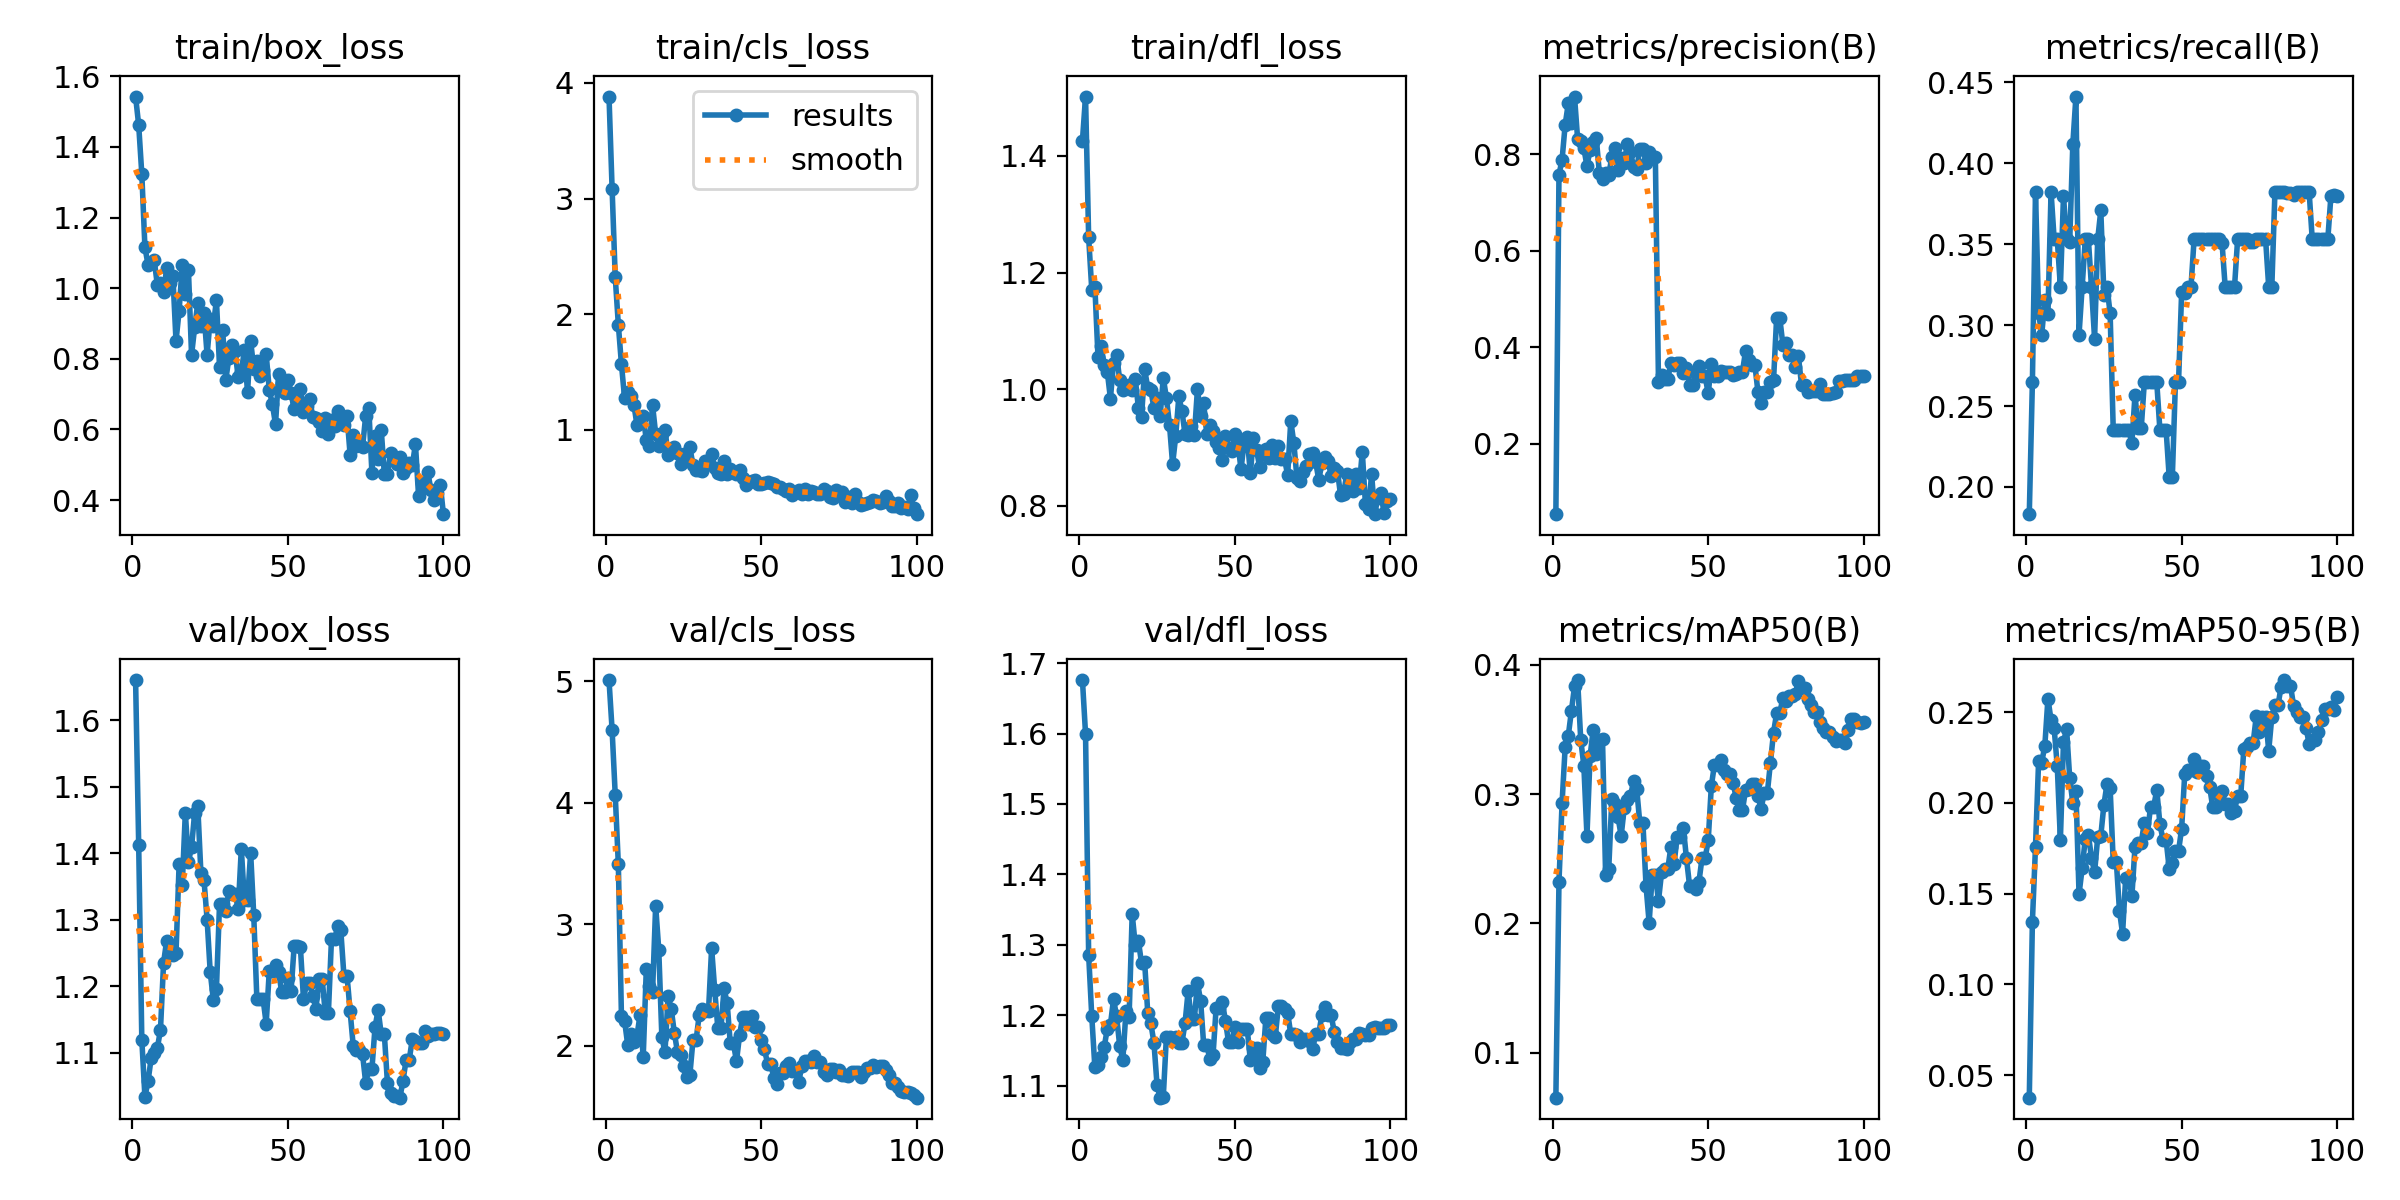

Source data for this figure (header and first rows):
epoch, time, train/box_loss, train/cls_loss, train/dfl_loss, metrics/precision(B), metrics/recall(B), metrics/mAP50(B), metrics/mAP50-95(B), val/box_loss, val/cls_loss, val/dfl_loss, lr/pg0, lr/pg1, lr/pg2
1, 37.21, 1.543, 3.883, 1.426, 0.05439, 0.1832, 0.06535, 0.03752, 1.661, 5.011, 1.676, 2.5e-05, 2.5e-05, 2.5e-05
2, 72.24, 1.462, 3.081, 1.502, 0.7572, 0.2647, 0.2321, 0.1345, 1.413, 4.598, 1.599, 6.18813e-05, 6.18813e-05, 6.18813e-05
3, 114.1, 1.324, 2.321, 1.26, 0.7889, 0.3824, 0.2933, 0.1758, 1.12, 4.067, 1.286, 9.802e-05, 9.802e-05, 9.802e-05
4, 156.1, 1.116, 1.909, 1.171, 0.8615, 0.3076, 0.3366, 0.2232, 1.034, 3.492, 1.199, 0.0001334, 0.0001334, 0.0001334
5, 199, 1.066, 1.567, 1.176, 0.9052, 0.2941, 0.3452, 0.2222, 1.057, 2.24, 1.126, 0.0001681, 0.0001681, 0.0001681
6, 237.4, 1.071, 1.275, 1.056, 0.864, 0.3154, 0.3642, 0.2315, 1.092, 2.206, 1.13, 0.000202, 0.000202, 0.000202
7, 268.6, 1.079, 1.33, 1.074, 0.9194, 0.3067, 0.3833, 0.2575, 1.099, 2.008, 1.141, 0.0002351, 0.0002351, 0.0002351
8, 298.3, 1.009, 1.293, 1.042, 0.8315, 0.3824, 0.3882, 0.2455, 1.108, 2.093, 1.155, 0.0002676, 0.0002676, 0.0002676
9, 327.8, 1.016, 1.218, 1.03, 0.8269, 0.3529, 0.342, 0.241, 1.134, 2.032, 1.181, 0.0002993, 0.0002993, 0.0002993
10, 359.1, 0.989, 1.038, 0.9842, 0.8125, 0.3529, 0.322, 0.2201, 1.236, 2.083, 1.186, 0.0003302, 0.0003302, 0.0003302
11, 388.8, 1.056, 1.06, 1.045, 0.7754, 0.3235, 0.2679, 0.1795, 1.269, 2.256, 1.223, 0.0003604, 0.0003604, 0.0003604
12, 417.9, 1.014, 1.12, 1.058, 0.8086, 0.3796, 0.3291, 0.2335, 1.254, 1.905, 1.198, 0.0003899, 0.0003899, 0.0003899
13, 448.1, 1.034, 0.9089, 1.015, 0.8262, 0.3529, 0.3497, 0.2406, 1.247, 2.634, 1.156, 0.0004186, 0.0004186, 0.0004186
14, 479.6, 0.8503, 0.8568, 0.9983, 0.8329, 0.3516, 0.3307, 0.2136, 1.25, 2.489, 1.137, 0.0004465, 0.0004465, 0.0004465
15, 513.3, 0.9359, 1.214, 1.006, 0.7608, 0.4118, 0.3419, 0.2, 1.384, 2.44, 1.206, 0.0004738, 0.0004738, 0.0004738
16, 549, 1.065, 0.965, 1.008, 0.7477, 0.4412, 0.3426, 0.2067, 1.352, 3.151, 1.197, 0.0005003, 0.0005003, 0.0005003
17, 588.9, 0.9843, 0.8563, 0.9984, 0.7618, 0.2941, 0.2373, 0.1497, 1.461, 2.79, 1.344, 0.000526, 0.000526, 0.000526
18, 628, 1.051, 0.963, 1.017, 0.7563, 0.3235, 0.2418, 0.1639, 1.387, 2.067, 1.299, 0.000551, 0.000551, 0.000551
19, 668.9, 0.8106, 1, 0.9685, 0.7949, 0.3529, 0.2963, 0.1802, 1.409, 1.948, 1.305, 0.0005753, 0.0005753, 0.0005753
20, 705.6, 0.8894, 0.7836, 0.9524, 0.8123, 0.3529, 0.2927, 0.1824, 1.461, 2.405, 1.274, 0.0005988, 0.0005988, 0.0005988
21, 735.1, 0.9574, 0.8186, 1.035, 0.7665, 0.3235, 0.282, 0.1698, 1.471, 2.303, 1.276, 0.0006216, 0.0006216, 0.0006216
22, 764.4, 0.8919, 0.8474, 1.003, 0.793, 0.2915, 0.2677, 0.1616, 1.371, 2.107, 1.204, 0.0006436, 0.0006436, 0.0006436
23, 796, 0.9301, 0.7957, 0.9988, 0.7824, 0.3529, 0.2896, 0.181, 1.36, 1.949, 1.188, 0.0006649, 0.0006649, 0.0006649
24, 825.3, 0.8111, 0.7025, 0.9676, 0.8214, 0.3708, 0.2951, 0.1818, 1.301, 1.919, 1.161, 0.0006854, 0.0006854, 0.0006854
25, 855.1, 0.9127, 0.7909, 0.9852, 0.8037, 0.3189, 0.2985, 0.199, 1.222, 1.828, 1.101, 0.0007052, 0.0007052, 0.0007052
26, 883.8, 0.8925, 0.7417, 0.9541, 0.7745, 0.3235, 0.3103, 0.2104, 1.18, 1.739, 1.083, 0.0007243, 0.0007243, 0.0007243
27, 912.9, 0.967, 0.8485, 1.02, 0.7684, 0.3072, 0.304, 0.2082, 1.196, 1.757, 1.084, 0.0007426, 0.0007426, 0.0007426
28, 941.8, 0.7765, 0.6957, 0.9855, 0.8117, 0.2353, 0.2777, 0.1675, 1.324, 2.044, 1.169, 0.0007602, 0.0007602, 0.0007602
29, 971.2, 0.882, 0.6547, 0.9389, 0.8117, 0.2353, 0.2777, 0.1675, 1.324, 2.044, 1.169, 0.000777, 0.000777, 0.000777
30, 1002, 0.7394, 0.6499, 0.8715, 0.7827, 0.2353, 0.2291, 0.1406, 1.313, 2.25, 1.165, 0.0007931, 0.0007931, 0.0007931
31, 1033, 0.8026, 0.6414, 0.9198, 0.804, 0.2353, 0.2005, 0.1279, 1.343, 2.302, 1.169, 0.0008085, 0.0008085, 0.0008085
32, 1064, 0.8401, 0.7336, 0.9877, 0.7943, 0.2353, 0.2377, 0.1588, 1.339, 2.286, 1.161, 0.0008231, 0.0008231, 0.0008231
33, 1100, 0.8212, 0.7038, 0.9627, 0.7943, 0.2353, 0.2377, 0.1588, 1.339, 2.286, 1.161, 0.0008369, 0.0008369, 0.0008369
34, 1137, 0.7477, 0.7894, 0.9228, 0.3291, 0.2271, 0.2175, 0.1486, 1.316, 2.802, 1.189, 0.0008416, 0.0008416, 0.0008416
35, 1173, 0.764, 0.672, 0.9215, 0.3428, 0.2569, 0.2395, 0.1758, 1.407, 2.457, 1.235, 0.0008293, 0.0008293, 0.0008293
36, 1208, 0.825, 0.6294, 0.9373, 0.3337, 0.2362, 0.2422, 0.1781, 1.329, 2.141, 1.195, 0.0008169, 0.0008169, 0.0008169
37, 1239, 0.7054, 0.6176, 0.9217, 0.3337, 0.2362, 0.2422, 0.1781, 1.329, 2.141, 1.195, 0.0008045, 0.0008045, 0.0008045
38, 1270, 0.8516, 0.7304, 1.001, 0.3685, 0.2647, 0.2593, 0.1889, 1.401, 2.471, 1.246, 0.0007921, 0.0007921, 0.0007921
39, 1301, 0.7724, 0.6156, 0.9537, 0.3635, 0.2647, 0.2459, 0.1832, 1.308, 2.347, 1.221, 0.0007797, 0.0007797, 0.0007797
40, 1333, 0.7938, 0.6605, 0.9759, 0.3674, 0.2647, 0.2668, 0.1979, 1.182, 2.019, 1.158, 0.0007674, 0.0007674, 0.0007674
41, 1365, 0.7503, 0.6347, 0.9227, 0.3674, 0.2647, 0.2668, 0.1979, 1.182, 2.019, 1.158, 0.000755, 0.000755, 0.000755
42, 1396, 0.7679, 0.6181, 0.9386, 0.3461, 0.2647, 0.274, 0.207, 1.181, 1.871, 1.137, 0.0007426, 0.0007426, 0.0007426
43, 1427, 0.813, 0.6561, 0.9289, 0.3582, 0.2353, 0.2504, 0.1884, 1.144, 2.089, 1.143, 0.0007302, 0.0007302, 0.0007302
44, 1459, 0.7119, 0.58, 0.9093, 0.3224, 0.2353, 0.2292, 0.1796, 1.224, 2.238, 1.211, 0.0007179, 0.0007179, 0.0007179
45, 1490, 0.6708, 0.5242, 0.8987, 0.3224, 0.2353, 0.2292, 0.1796, 1.224, 2.238, 1.211, 0.0007055, 0.0007055, 0.0007055
46, 1520, 0.6146, 0.5462, 0.8796, 0.3465, 0.2059, 0.2268, 0.1637, 1.232, 2.174, 1.219, 0.0006931, 0.0006931, 0.0006931
47, 1551, 0.7571, 0.5534, 0.9205, 0.3606, 0.2059, 0.2319, 0.1668, 1.222, 2.243, 1.192, 0.0006808, 0.0006808, 0.0006808
48, 1582, 0.7302, 0.561, 0.8996, 0.3399, 0.2647, 0.2504, 0.1735, 1.191, 2.156, 1.162, 0.0006684, 0.0006684, 0.0006684
49, 1612, 0.7029, 0.528, 0.8947, 0.3399, 0.2647, 0.2504, 0.1735, 1.191, 2.156, 1.162, 0.000656, 0.000656, 0.000656
50, 1643, 0.7411, 0.5327, 0.9225, 0.3044, 0.3205, 0.2643, 0.1858, 1.213, 2.046, 1.184, 0.0006436, 0.0006436, 0.0006436
51, 1677, 0.703, 0.5393, 0.908, 0.3654, 0.3197, 0.3062, 0.2161, 1.193, 1.968, 1.162, 0.0006312, 0.0006312, 0.0006312
52, 1712, 0.6573, 0.5495, 0.8625, 0.3406, 0.3235, 0.3228, 0.218, 1.261, 1.851, 1.18, 0.0006189, 0.0006189, 0.0006189
53, 1740, 0.6773, 0.5369, 0.9095, 0.3406, 0.3235, 0.3228, 0.218, 1.261, 1.851, 1.18, 0.0006065, 0.0006065, 0.0006065
54, 1769, 0.7138, 0.5285, 0.9176, 0.3502, 0.3529, 0.3267, 0.2239, 1.259, 1.736, 1.181, 0.0005941, 0.0005941, 0.0005941
55, 1797, 0.6493, 0.5031, 0.8556, 0.3497, 0.3529, 0.3186, 0.2172, 1.181, 1.687, 1.136, 0.0005818, 0.0005818, 0.0005818
56, 1826, 0.666, 0.5062, 0.9168, 0.3491, 0.3529, 0.3153, 0.2201, 1.205, 1.77, 1.154, 0.0005694, 0.0005694, 0.0005694
57, 1855, 0.6856, 0.4901, 0.8958, 0.3491, 0.3529, 0.3153, 0.2201, 1.205, 1.77, 1.154, 0.000557, 0.000557, 0.000557
58, 1884, 0.6343, 0.4664, 0.8667, 0.3431, 0.3529, 0.3088, 0.2146, 1.186, 1.831, 1.126, 0.0005446, 0.0005446, 0.0005446
59, 1915, 0.6333, 0.4849, 0.8937, 0.3455, 0.3529, 0.2969, 0.209, 1.166, 1.859, 1.134, 0.0005322, 0.0005322, 0.0005322
60, 1945, 0.6206, 0.439, 0.8971, 0.349, 0.3529, 0.2874, 0.1974, 1.212, 1.788, 1.197, 0.0005199, 0.0005199, 0.0005199
... 40 more rows
